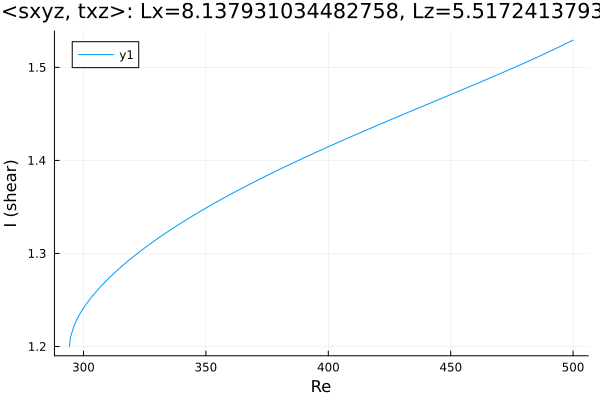

Data behind this chart, as committed beside it:
Re, shear
294.3, 1.2
294.3, 1.2
294.3, 1.2
294.3, 1.2
294.3, 1.2
294.3, 1.2
294.3, 1.201
294.3, 1.202
294.7, 1.21
296.1, 1.222
297.3, 1.229
298.1, 1.233
298.7, 1.236
299.1, 1.238
299.4, 1.239
299.6, 1.24
299.8, 1.24
299.9, 1.241
299.9, 1.241
300, 1.241
300, 1.241
300, 1.241
300.0, 1.241
300.0, 1.241
300, 1.241
300, 1.241
300, 1.241
300.1, 1.242
300.1, 1.242
300.2, 1.242
300.4, 1.243
300.6, 1.244
300.9, 1.245
301.3, 1.246
301.9, 1.248
302.7, 1.251
303.9, 1.255
305.3, 1.26
306.8, 1.264
308.2, 1.268
309.6, 1.271
311, 1.275
312.4, 1.279
313.8, 1.282
315.2, 1.285
316.7, 1.289
318.1, 1.292
319.5, 1.295
320.9, 1.298
322.3, 1.301
323.7, 1.303
325.1, 1.306
326.6, 1.309
328, 1.312
329.4, 1.314
330.8, 1.317
332.2, 1.32
333.6, 1.322
335, 1.325
336.5, 1.327
... 117 more rows
